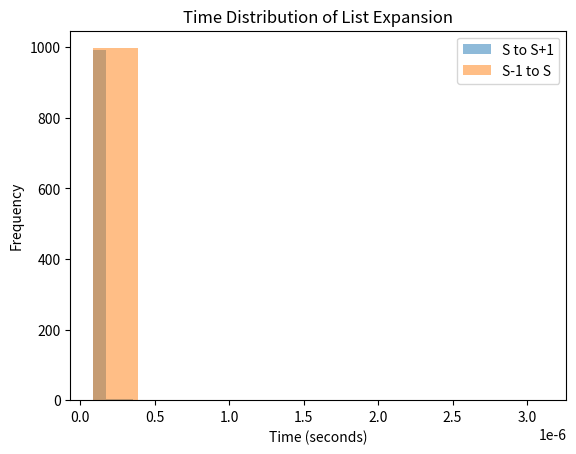

Generate this figure with matplotlib:

#1) The growth strategy for python lists is an over-allocation strategy, where a new list is created when the current list is full.
# This strategy allows for efficient memory usage, as it avoids reallocating memory frequently.
#The new size is computed as:
#new_allocated = newsize + (newsize/8) + 6 
#newsize >> 3 → Increases size by ~12.5% (same as newsize / 8).
#+6 → Adds extra padding to reduce reallocations.
#&~(size_t)3 → Ensures the size is a multiple of 4 for memory alignment.
#This ensures that each list expansion is not too aggressive, avoiding excessive memory usage, but still provides amortized O(1) append performance.
#Between lines 60 and 86 (including comments)

import sys
import time
import matplotlib.pyplot as plt

# Step 2: Track list capacity changes
def track_list_growth():
    lst = []
    prev_capacity = sys.getsizeof(lst)
    print(f"Initial list size: {prev_capacity} bytes")
    
    for i in range(64):
        lst.append(i)
        new_capacity = sys.getsizeof(lst)
        if new_capacity != prev_capacity:  # Capacity changed
            print(f"Capacity increased at {i} elements: {new_capacity} bytes")
            prev_capacity = new_capacity
    return lst

# Step 3 & 4: Measure time taken to grow from S to S+1 and S-1 to S
def measure_growth_time(lst, num_trials=1000):
    S = len(lst)
    
    # Measure time from S to S+1
    time_s_to_s1 = []
    for _ in range(num_trials):
        temp_lst = lst.copy()
        start = time.perf_counter()
        temp_lst.append(0)
        end = time.perf_counter()
        time_s_to_s1.append(end - start)

    # Measure time from S-1 to S
    time_s1_to_s = []
    for _ in range(num_trials):
        temp_lst = lst[:-1]
        start = time.perf_counter()
        temp_lst.append(0)
        end = time.perf_counter()
        time_s1_to_s.append(end - start)

    return time_s_to_s1, time_s1_to_s

# Step 5: Plot results
def plot_results(time_s_to_s1, time_s1_to_s):
    plt.hist(time_s_to_s1, alpha=0.5, label="S to S+1")
    plt.hist(time_s1_to_s, alpha=0.5, label="S-1 to S")
    plt.legend()
    plt.xlabel("Time (seconds)")
    plt.ylabel("Frequency")
    plt.title("Time Distribution of List Expansion")
    plt.show()

# Run tests
lst = track_list_growth()
time_s_to_s1, time_s1_to_s = measure_growth_time(lst)
plot_results(time_s_to_s1, time_s1_to_s)


#5) The list growth time distribution shows that the time taken to expand from S to S+1 
# is slightly longer than the time taken to expand from S-1 to S. 
# This happens because when a list exceeds its allocated capacity, 
# Python reallocates a larger block of memory and copies existing elements, 
# making growth more expensive. In contrast, shrinking the list 
# does not immediately reduce allocated memory, so it is generally faster.
